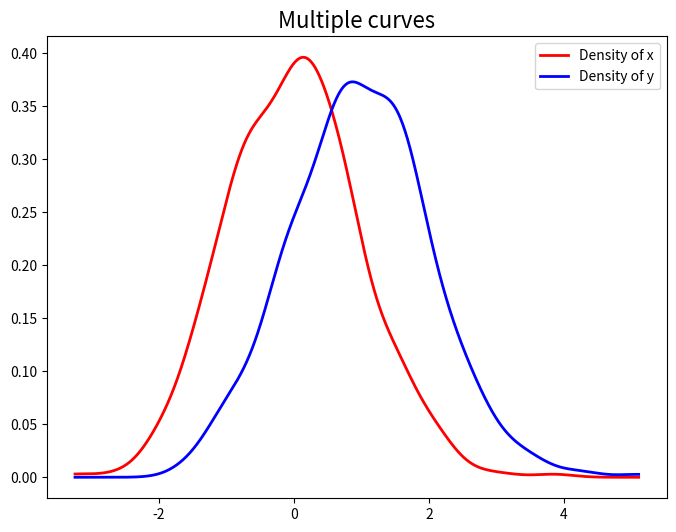

Python code for this plot:
import numpy as np
import matplotlib.pyplot as plt
from scipy.stats import gaussian_kde 
# Tạo dữ liệu x
np.random.seed(42)
x = np.random.normal(size=500) 
# Tạo dữ liệu y
np.random.seed(2)
y = np.random.normal(size=500) + 1
 
# Tính mật độ cho x
density_x = gaussian_kde(x) 
# Tính mật độ cho y
density_y = gaussian_kde(y) 
# Tạo lưới giá trị x để vẽ mật độ
x_grid = np.linspace(min(min(x), min(y)), max(max(x), max(y)), 1000) 
# Vẽ đồ thị
plt.figure(figsize=(8, 6))
plt.plot(x_grid, density_x(x_grid), color='red', linewidth=2, label='Density of x')
plt.plot(x_grid, density_y(x_grid), color='blue', linewidth=2, label='Density of y')
plt.title("Multiple curves", fontsize=16)
plt.xlabel("", fontsize=12)
plt.legend()
plt.show()